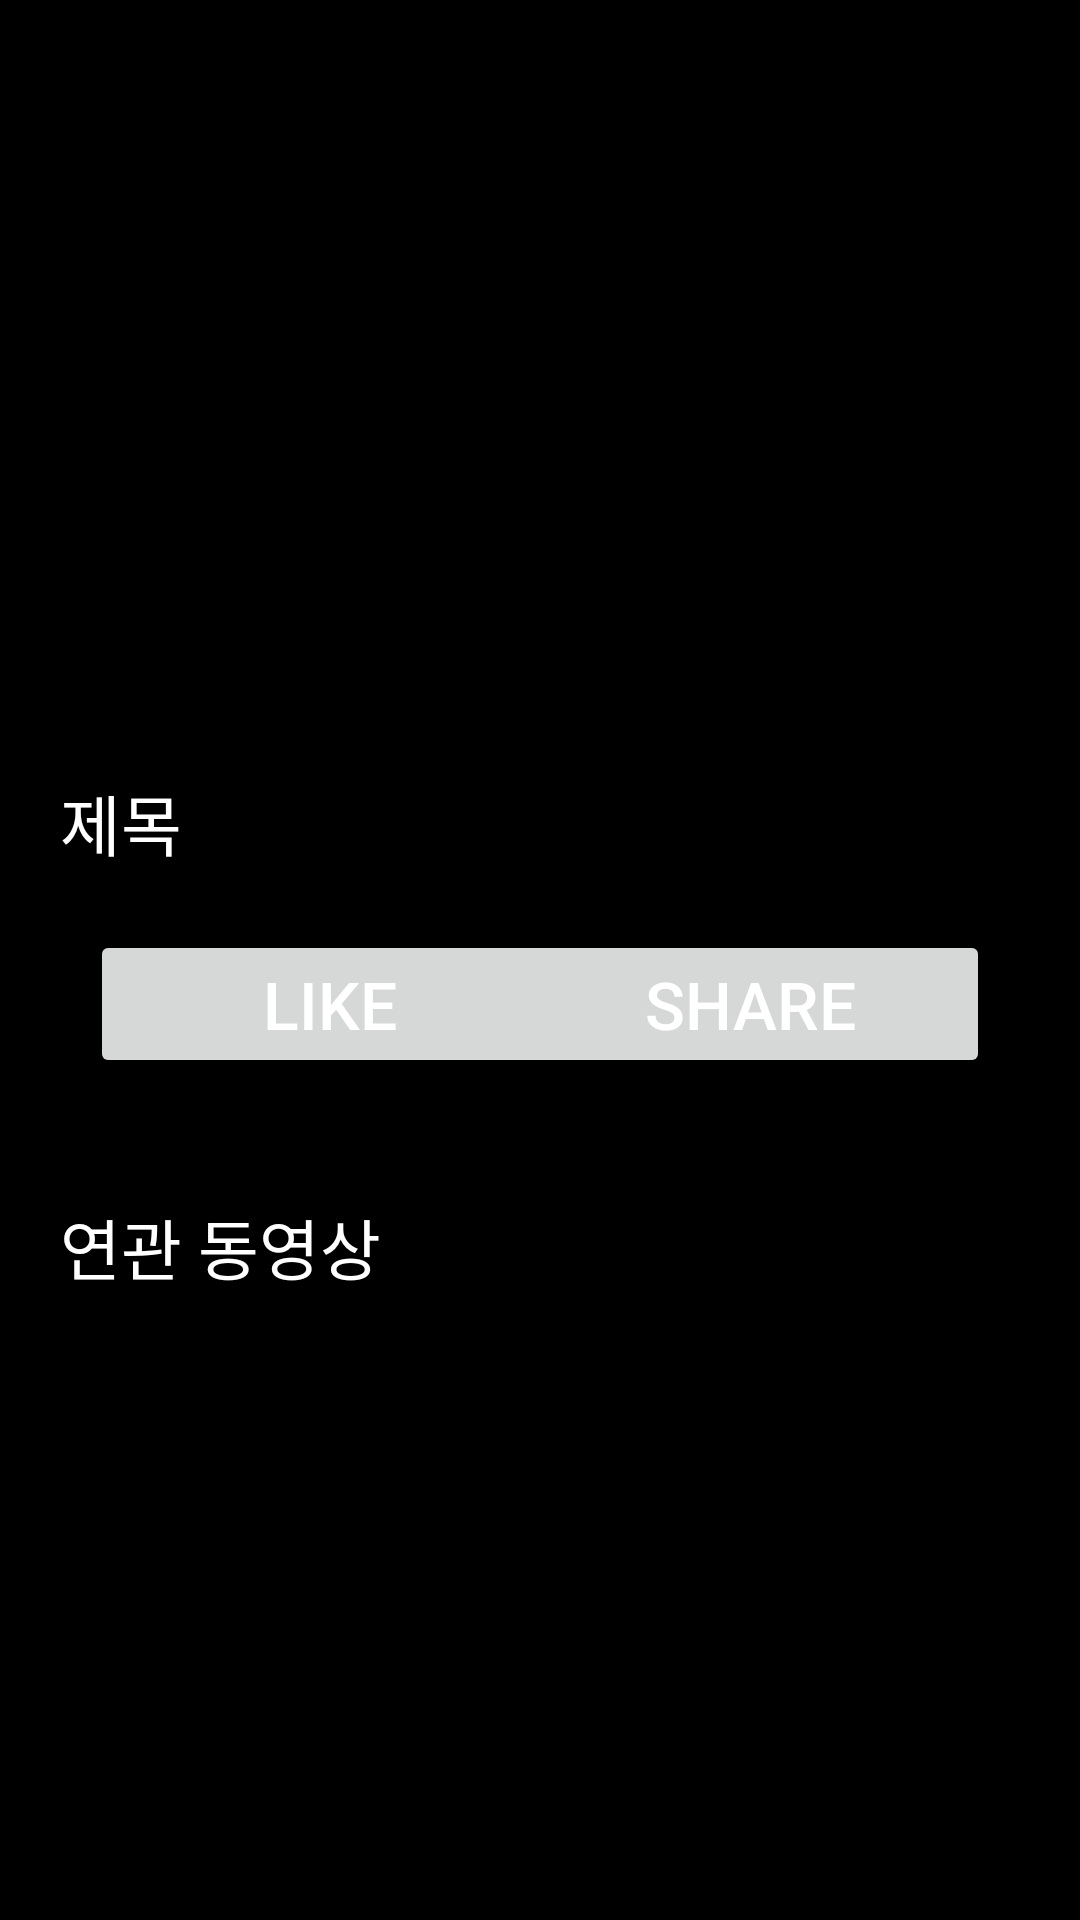

Produce the Android XML layout that renders to this screen, including the resource entries it uses.
<!-- AndroidManifest.xml: application theme Theme.YMD -->
<!-- res/layout/fragment_detail.xml -->
<?xml version="1.0" encoding="utf-8"?>
<androidx.constraintlayout.widget.ConstraintLayout xmlns:android="http://schemas.android.com/apk/res/android"
    xmlns:app="http://schemas.android.com/apk/res-auto"
    xmlns:tools="http://schemas.android.com/tools"
    android:layout_width="match_parent"
    android:layout_height="match_parent"
    tools:context=".VideoDetailFragment"
    android:padding="20dp">


    <ImageView

        android:id="@+id/imageView"
        android:layout_width="match_parent"
        android:layout_height="230dp"
        android:scaleType="fitXY"
        app:layout_constraintEnd_toEndOf="parent"
        app:layout_constraintStart_toStartOf="parent"
        app:layout_constraintTop_toTopOf="parent"
        tools:src="@tools:sample/backgrounds/scenic" />

    <TextView
        android:id="@+id/textView"
        android:layout_width="wrap_content"
        android:layout_height="wrap_content"
        android:layout_marginTop="8dp"
        android:text="제목"
        android:textSize="22sp"
        app:layout_constraintStart_toStartOf="parent"
        app:layout_constraintTop_toBottomOf="@+id/imageView" />

    <Button
        android:id="@+id/button"
        android:layout_width="160dp"
        android:layout_height="wrap_content"
        android:layout_marginStart="10dp"
        android:layout_marginTop="60dp"
        android:drawableLeft="@drawable/like_size"
        android:drawableTint="@color/white"
        android:text="Like"
        android:textSize="22sp"
        app:layout_constraintStart_toStartOf="parent"
        app:layout_constraintTop_toBottomOf="@+id/imageView" />

    <Button
        android:id="@+id/button2"
        android:layout_width="160dp"
        android:layout_height="wrap_content"
        android:layout_marginTop="60dp"
        android:layout_marginEnd="10dp"
        android:drawableLeft="@drawable/share_size"
        android:drawableTint="@color/white"
        android:text="Share"

        android:textSize="22sp"
        app:layout_constraintEnd_toEndOf="parent"
        app:layout_constraintTop_toBottomOf="@+id/imageView" />

    <TextView
        android:id="@+id/textView2"
        android:layout_width="wrap_content"
        android:layout_height="wrap_content"
        android:layout_marginTop="40dp"
        android:text="연관 동영상"
        android:textSize="22sp"
        app:layout_constraintStart_toStartOf="parent"
        app:layout_constraintTop_toBottomOf="@+id/button" />

    <androidx.recyclerview.widget.RecyclerView
        android:layout_width="match_parent"
        android:layout_height="265dp"
        app:layout_constraintBottom_toBottomOf="parent"
        app:layout_constraintEnd_toEndOf="parent"
        app:layout_constraintStart_toStartOf="parent" />


</androidx.constraintlayout.widget.ConstraintLayout>
<!-- resources referenced by this layout -->
<resources>
  <color name="white">#FFFFFFFF</color>
  <!-- drawable like_size (drawable) -->
  <?xml version="1.0" encoding="utf-8"?>
  <layer-list xmlns:android="http://schemas.android.com/apk/res/android">
      <item android:drawable="@drawable/like"
          android:width="30dp" android:height="30dp"/>
  </layer-list>
  <!-- drawable share_size (drawable) -->
  <?xml version="1.0" encoding="utf-8"?>
  <layer-list xmlns:android="http://schemas.android.com/apk/res/android">
      <item android:drawable="@drawable/share"
          android:width="30dp" android:height="30dp"/>
  </layer-list>
  <style name="Theme.YMD" parent="Base.Theme.YMD" />
  <style name="Base.Theme.YMD" parent="Theme.Material3.DayNight.NoActionBar">
          
          
          <item name="android:windowBackground">@color/black</item>
          <item name="android:textColor">@color/white</item>
      </style>
  <color name="black">#FF000000</color>
</resources>
